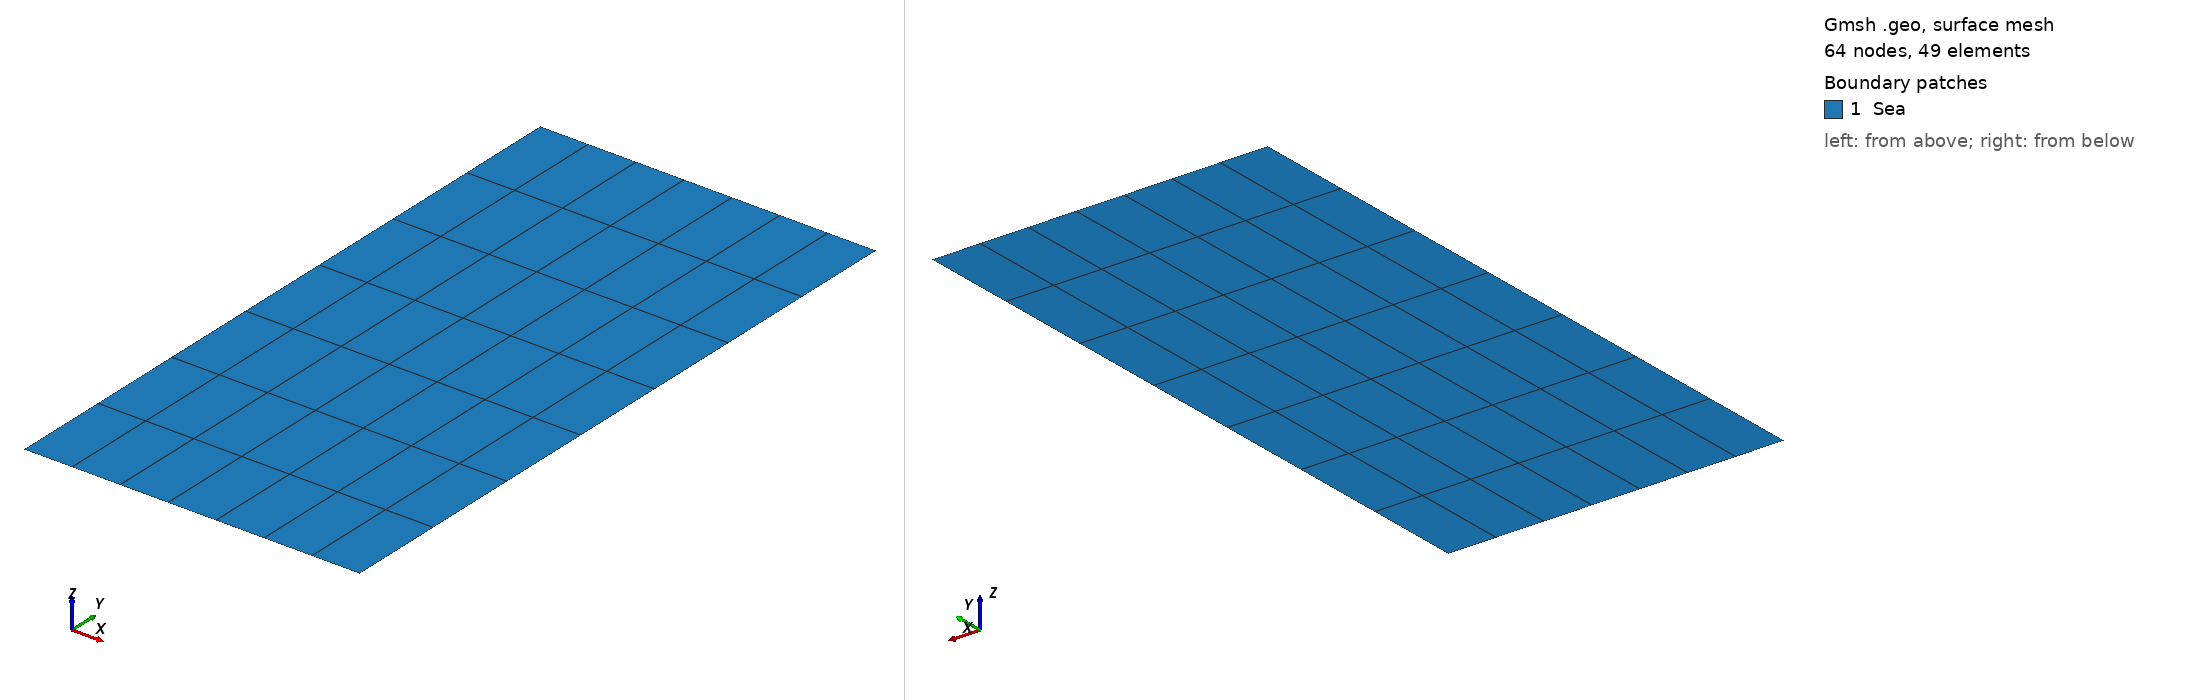

Gmsh geometry script, surface-meshed: 64 nodes, 49 surface elements. Boundary patches (legend numbers): 1 Sea. Left view from above one corner, right view from below the opposite corner. Legend entries are the model's physical surfaces. The drawing asked Gmsh for element sizes between 1% and 20% of the model's largest extent; the script's own settings can give other sizes.

=== structured_square.geo (drawn) ===
//+
SetFactory("OpenCASCADE");
Rmin = 5;
Rmax = 10;
Zmin = 0;
Zmax = 10;

NR = 8;
NZ = 8;

Point(1) = {Rmin, Zmin, 0, 1.0};
//+
Point(2) = {Rmax, Zmin, 0, 1.0};
//+
Point(3) = {Rmax, Zmax, 0, 1.0};
//+
Point(4) = {Rmin, Zmax, 0, 1.0};
//+
Line(1) = {1, 2};
//+
Line(2) = {2, 3};
//+
Line(3) = {3, 4};
//+
Line(4) = {4, 1};
//+
Curve Loop(1) = {3, 4, 1, 2};
//+
Plane Surface(1) = {1};
//+
Transfinite Curve {3, 1} = NR Using Progression 1;
//+
Transfinite Curve {4, 2} = NZ Using Progression 1;
//+
Transfinite Surface {1};
//+
Recombine Surface {1};
//+
Physical Curve("down", 1) = {1};
//+
Physical Curve("top", 2) = {3};
//+
Physical Curve("left", 3) = {4};
//+
Physical Curve("right", 4) = {2};
//+
Physical Surface("Sea", 5) = {1};
